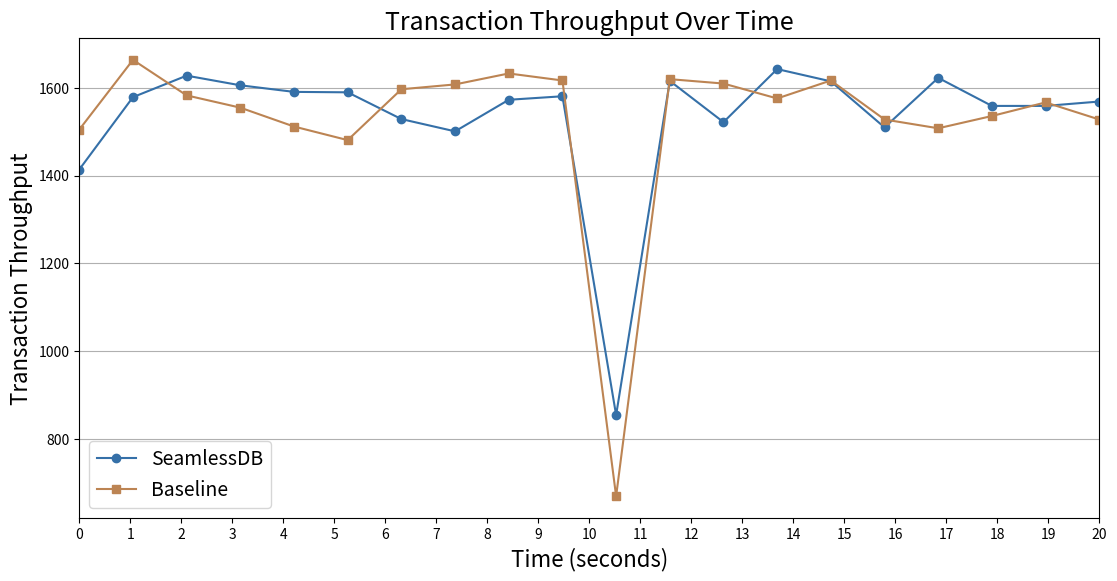

Reproduce this figure in Python.
import matplotlib.pyplot as plt
import numpy as np
import time

# key_seq = ["RC+E", "RC+P", "SI+E", "SI+P", "SER", "RC+TV", "SI+TV", "TriStar"]
key_seq = ["RC+E", "RC+P", "SI+E", "SI+P", "SER", "TriStar"]
key_seq_tpcc = ["RC+E", "RC+P", "SI", "SER", "TriStar"]

# key_to_colors = {
#     "RC+E": "#BB5441",
#     "RC+P": "#DFCFC4",
#     "SI+E": "#3570A8",
#     "SI+P": "#ADC2C5",
#     "SER": "#3E3554",
#     # "RC+TV": "BB5441",
#     # "SI+TV": "#3570A8",
#     "TriStar": "#C60035",
# }

key_to_colors = {
    "RC+E": "#BC8453",
    "RC+P": "#34553A",
    "SI+E": "#ABD073",
    "SI+P": "#78BB9C",
    "SI": "#3570A8",
    "SER": "#683836",
    # "RC+TV": "BB5441",
    # "SI+TV": "#3570A8",
    "TriStar": "#E1585F",
}

key_to_hatch = {
    "RC+E": "////",
    "RC+P": "\\\\",
    "SI+E": "--||",
    "SI+P": "-//",
    "SI": "O|",
    "SER": "///\\\\\\",
    # "RC+TV": "BB5441",
    # "SI+TV": "#3570A8",
    "TriStar": "..",
}

# 生成时间序列（0到20秒，每秒一个数据点）
time_points = np.linspace(0, 20, num=20)

# 第一组数据（假设这是你的第一组数据，随机生成的示例）
data1 = [1414,1579,1628,1606,1591,1590,1529,1501,1573,1581,854,1616,1522,1643,1615,1510,1623,1559,1559,1569]

# 第二组数据（假设这是你的第二组数据，随机生成的示例）
data2 = [1505,1664,1583,1555,1512,1481,1597,1608,1633,1617,669,1620,1610,1576,1617,1528,1508,1536,1567,1528]

# 绘图
fig, ax = plt.subplots(figsize=(12, 6))  # 设置整体图像的大小
fig.subplots_adjust(left=0.1, right=0.95, top=0.9, bottom=0.1)

ax.plot(time_points, data1, marker='o', linestyle='-', color='#3570A8', label='SeamlessDB')
ax.plot(time_points, data2, marker='s', linestyle='-', color='#BC8453', label='Baseline')

# 添加标签和标题
ax.set_xlabel('Time (seconds)', fontsize=16)
ax.set_ylabel('Transaction Throughput', fontsize=16)
ax.set_title('Transaction Throughput Over Time', fontsize=18)
ax.legend(fontsize=14)

# 设置横坐标刻度为每秒
ax.set_xticks(np.arange(0, 21, step=1))  # 每秒标记一次
ax.set_xlim(0, 20)  # 设置横坐标范围

# 显示网格
ax.yaxis.grid(True)  # 显示水平网格线
ax.xaxis.grid(False)  # 不显示竖直网格线

# 显示图形
# plt.tight_layout()
# plt.show()

plt.savefig('transaction_throughput.png', dpi=300)

plt.close()
